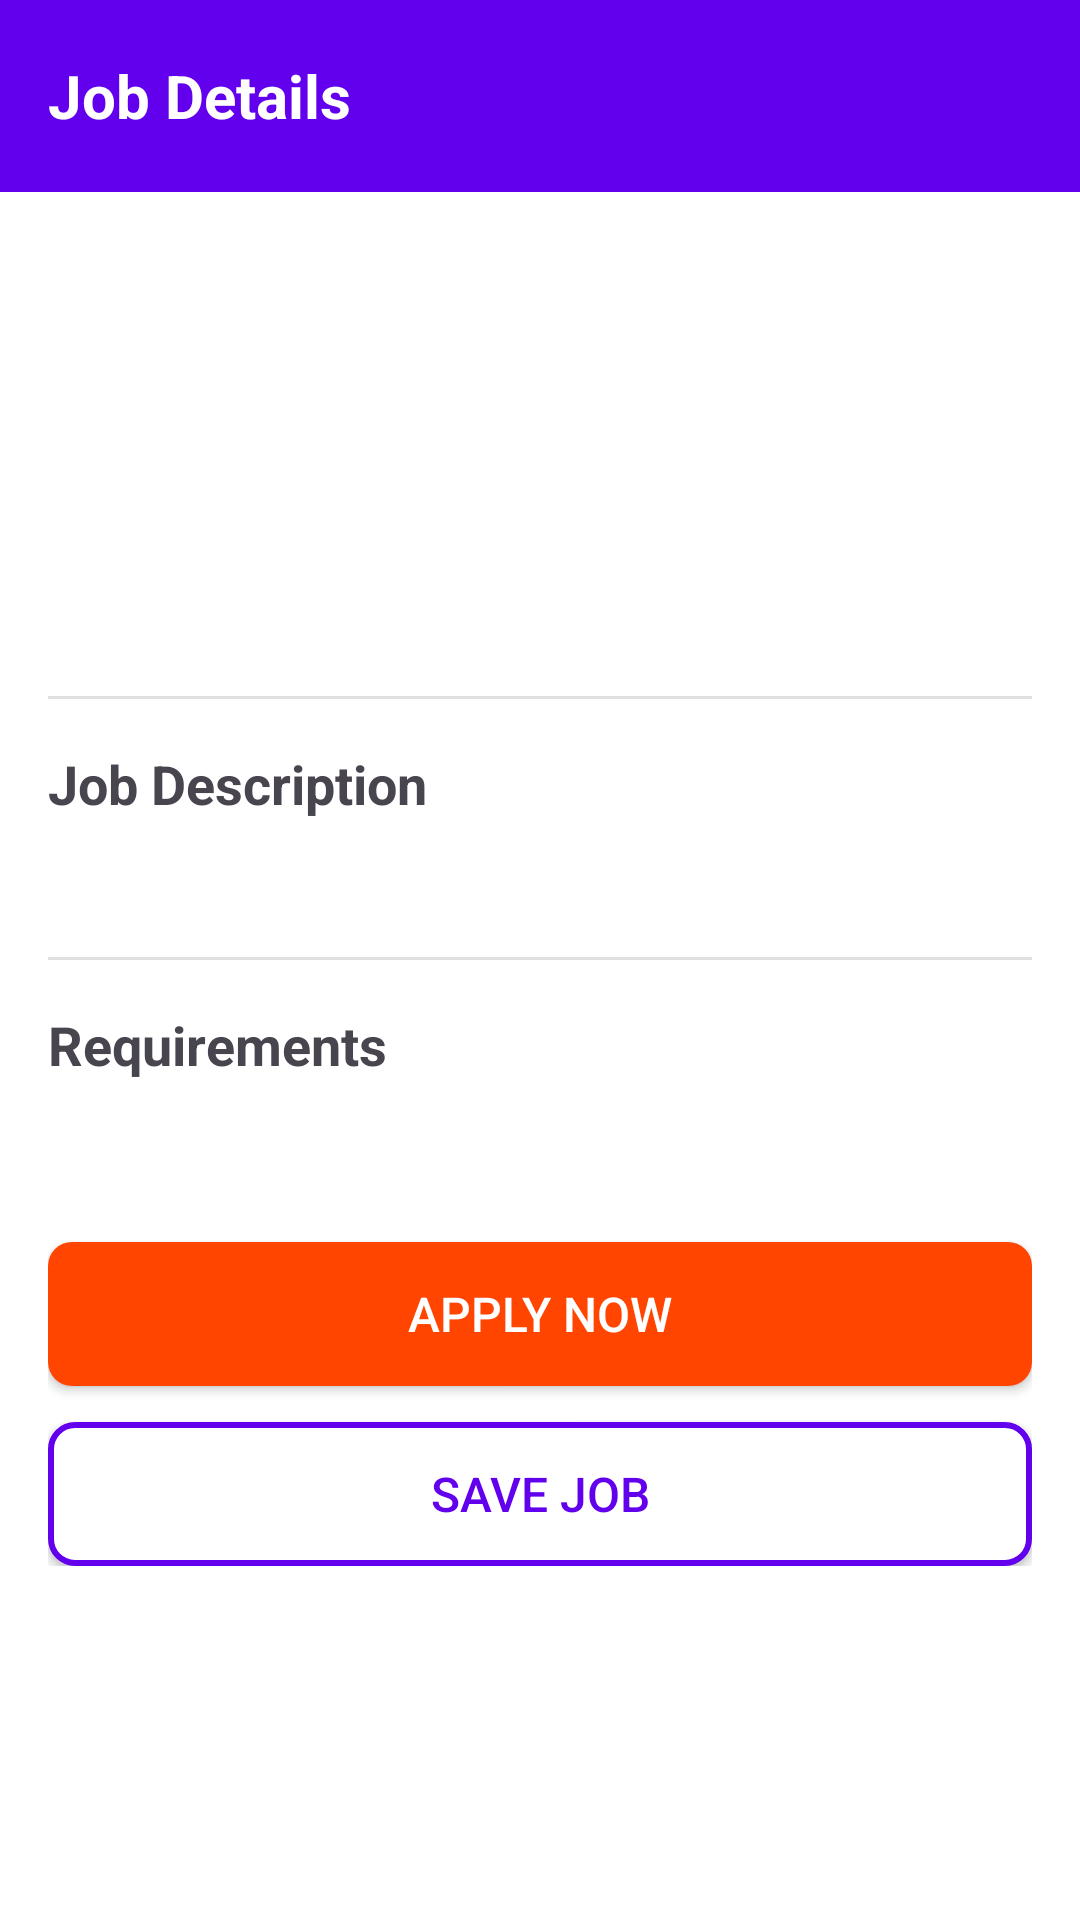

Reconstruct the res/layout file that produces this screen, plus the resources it refers to.
<!-- AndroidManifest.xml: application theme Theme.SideHustle -->
<!-- res/layout/activity_job_detail.xml -->
<?xml version="1.0" encoding="utf-8"?>
<androidx.coordinatorlayout.widget.CoordinatorLayout xmlns:android="http://schemas.android.com/apk/res/android"
    xmlns:app="http://schemas.android.com/apk/res-auto"
    android:layout_width="match_parent"
    android:layout_height="match_parent"
    android:background="@android:color/white">

    <com.google.android.material.appbar.AppBarLayout
        android:id="@+id/appbar"
        android:layout_width="match_parent"
        android:layout_height="wrap_content"
        android:background="@color/primaryColor">

        <androidx.appcompat.widget.Toolbar
            android:id="@+id/toolbar"
            android:layout_width="match_parent"
            android:layout_height="?attr/actionBarSize"
            android:theme="@style/ThemeOverlay.AppCompat.Dark.ActionBar"
            app:navigationIcon="@drawable/ic_back"
            app:popupTheme="@style/ThemeOverlay.AppCompat.Light">

            <TextView
                android:id="@+id/toolbarTitle"
                android:layout_width="wrap_content"
                android:layout_height="wrap_content"
                android:text="@string/job_details"
                android:textColor="@android:color/white"
                android:textSize="20sp"
                android:textStyle="bold" />

        </androidx.appcompat.widget.Toolbar>
    </com.google.android.material.appbar.AppBarLayout>

    <androidx.core.widget.NestedScrollView
        android:layout_width="match_parent"
        android:layout_height="match_parent"
        app:layout_behavior="@string/appbar_scrolling_view_behavior">

        <LinearLayout
            android:layout_width="match_parent"
            android:layout_height="wrap_content"
            android:orientation="vertical"
            android:padding="16dp">

            <LinearLayout
                android:layout_width="match_parent"
                android:layout_height="wrap_content"
                android:orientation="horizontal"
                android:padding="16dp">

                <ImageView
                    android:id="@+id/companyLogo"
                    android:layout_width="80dp"
                    android:layout_height="80dp"
                    android:contentDescription="@string/company_logo" />

                <LinearLayout
                    android:layout_width="match_parent"
                    android:layout_height="wrap_content"
                    android:layout_marginStart="16dp"
                    android:orientation="vertical">

                    <TextView
                        android:id="@+id/jobTitle"
                        android:layout_width="match_parent"
                        android:layout_height="wrap_content"
                        android:textSize="20sp"
                        android:textStyle="bold" />

                    <TextView
                        android:id="@+id/companyName"
                        android:layout_width="match_parent"
                        android:layout_height="wrap_content"
                        android:layout_marginTop="4dp"
                        android:textSize="16sp" />

                    <TextView
                        android:id="@+id/jobLocation"
                        android:layout_width="match_parent"
                        android:layout_height="wrap_content"
                        android:layout_marginTop="4dp"
                        android:textSize="16sp" />

                    <TextView
                        android:id="@+id/jobSalary"
                        android:layout_width="match_parent"
                        android:layout_height="wrap_content"
                        android:layout_marginTop="4dp"
                        android:textColor="@color/primaryColor"
                        android:textSize="16sp"
                        android:textStyle="bold" />
                </LinearLayout>
            </LinearLayout>

            <View
                android:layout_width="match_parent"
                android:layout_height="1dp"
                android:layout_marginVertical="16dp"
                android:background="#E0E0E0" />

            <TextView
                android:layout_width="match_parent"
                android:layout_height="wrap_content"
                android:text="@string/job_description"
                android:textSize="18sp"
                android:textStyle="bold" />

            <TextView
                android:id="@+id/jobDescription"
                android:layout_width="match_parent"
                android:layout_height="wrap_content"
                android:layout_marginTop="8dp"
                android:textSize="16sp" />

            <View
                android:layout_width="match_parent"
                android:layout_height="1dp"
                android:layout_marginVertical="16dp"
                android:background="#E0E0E0" />

            <TextView
                android:layout_width="match_parent"
                android:layout_height="wrap_content"
                android:text="@string/requirements"
                android:textSize="18sp"
                android:textStyle="bold" />

            <TextView
                android:id="@+id/jobRequirements"
                android:layout_width="match_parent"
                android:layout_height="wrap_content"
                android:layout_marginTop="8dp"
                android:textSize="16sp" />

            <Button
                android:id="@+id/applyButton"
                android:layout_width="match_parent"
                android:layout_height="wrap_content"
                android:layout_marginTop="24dp"
                android:background="@drawable/button_background"
                android:padding="12dp"
                android:text="@string/apply_now"
                android:textColor="@android:color/white"
                android:textSize="16sp" />

            <Button
                android:id="@+id/saveButton"
                android:layout_width="match_parent"
                android:layout_height="wrap_content"
                android:layout_marginTop="12dp"
                android:background="@drawable/button_outline_background"
                android:padding="12dp"
                android:text="@string/save_job"
                android:textColor="@color/primaryColor"
                android:textSize="16sp" />
        </LinearLayout>
    </androidx.core.widget.NestedScrollView>
</androidx.coordinatorlayout.widget.CoordinatorLayout>
<!-- resources referenced by this layout -->
<resources>
  <color name="primaryColor">#6200EE</color>
  <!-- drawable button_background (drawable) -->
  <?xml version="1.0" encoding="utf-8"?>
  <shape xmlns:android="http://schemas.android.com/apk/res/android">
      <solid android:color="#FF4500" />
      <corners android:radius="8dp" />
  </shape>
  <!-- drawable button_outline_background (drawable) -->
  <?xml version="1.0" encoding="utf-8"?>
  <shape xmlns:android="http://schemas.android.com/apk/res/android">
      <solid android:color="@android:color/white" />
      <stroke android:color="@color/primaryColor" android:width="2dp" />
      <corners android:radius="8dp" />
  </shape>
  <string name="apply_now">Apply Now</string>
  <string name="company_logo">Company logo</string>
  <string name="job_description">Job Description</string>
  <string name="job_details">Job Details</string>
  <string name="requirements">Requirements</string>
  <string name="save_job">Save Job</string>
  <style name="Theme.SideHustle" parent="Base.Theme.SideHustle" />
  <style name="Base.Theme.SideHustle" parent="Theme.Material3.Light.NoActionBar">
          
          
      </style>
</resources>
